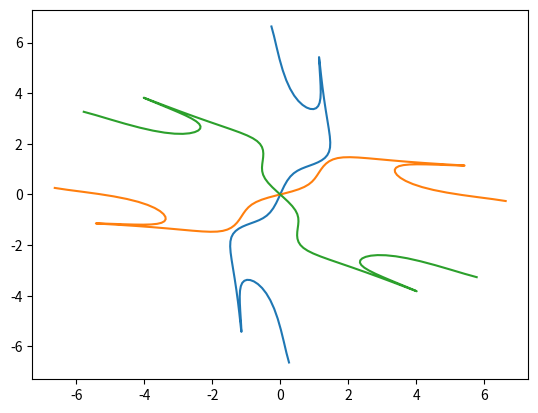

Reproduce this figure in Python.
import matplotlib.pyplot as plt
import numpy as np

def Rota(teta=0):
  mat= np.array([[np.cos(teta), -np.sin(teta)],[np.sin(teta), np.cos(teta)]])
  return mat

t = np.linspace(-3, 3, 100)

x = 7*np.cos(.56*t) * np.sin(0.56*t)/(1+2**(np.cos(2.02*t)**2))

y = 7*np.sin(0.56*t)/(1 + (np.sin(2.02*t))**2)

xy = np.array([x,y])
xy = np.transpose(xy)

nn = xy.shape

xyN = np.zeros(nn)

for i in range(nn[0]):
  xx = xy[i,:]
  xxn = np.dot(Rota(45),xx)
  print(xxn)
  xyN[i,:] = xxn



print(xy.shape)

plt.plot(x,y)
plt.plot(y,x)
plt.plot(xyN[:,0], xyN[:,1])
plt.show()

